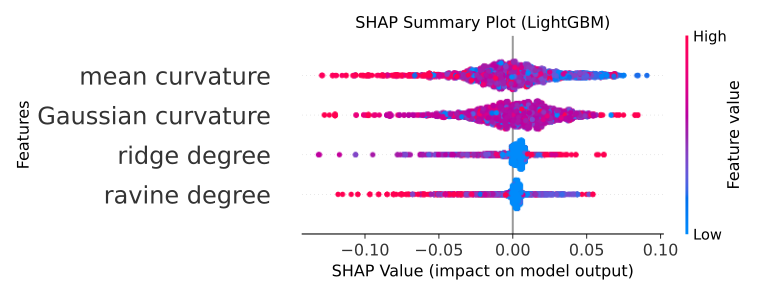

The data file committed next to this chart (first rows):
crtR(2011:2022), mean curvature, Gaussian curvature, ridge degree, ravine degree
0.4604, -286.1, -17794, 527.9, -100
0.4763, -219.8, -20530, 380.6, -100
0.471, -219.8, -20530, 342, -100
0.4769, -286.1, -17794, 572.5, -100
0.4701, -286.1, -17794, 527.9, -100
0.482, -219.8, -20530, 444.6, -100
0.4901, -139.8, 11119, -100, -100
0.4936, -139.8, 11119, -100, -100
0.4902, -111.4, 6575, -100, -100
0.4591, -305.1, -31390, 578, -100
0.464, -286.1, -17794, 537.1, -100
0.4767, -184.3, 15661, -100, -100
0.4674, -282.3, 5133, 445.5, -100
0.4771, -273.5, 3339, 514.6, -100
0.4687, -286.1, -17794, 572.5, -100
0.4465, -287.1, -24597, 524.8, -100
0.4844, -202.2, 14372, 299.9, -100
0.4835, -284, 4597, 533.7, -100
0.4889, -194.8, 13022, 327.9, -100
0.4702, -74.25, -19708, -100, 18.46
0.4665, -164.5, -31693, 254.4, -100
0.4747, -61.69, -19221, -100, 43.22
0.4556, -88.91, -14921, 160, -100
0.4712, 80.37, -5385, -100, -100
0.4663, 42.56, -3204, -100, -100
0.5119, -7.613, -50.42, -100, -100
0.4909, -30.41, 49.52, -100, -100
0.4939, -111.4, 6575, -100, -100
0.4629, -9.421, -12714, -100, -100
0.4908, -99.34, -3263, -100, -100
0.4883, 10.99, -8320, -100, 56.31
0.4844, -111.4, 6575, -100, -100
0.4885, -124.9, -9542, 161.1, -100
0.4844, -61.69, -19221, -100, 29.25
0.4796, -61.69, -19221, -100, 41.95
0.4805, 61.7, -3367, -100, 72.35
0.4758, 61.7, -3367, -100, -100
0.4583, -4.449, -5557, -100, -100
0.4798, 79.64, -2291, -100, 90.95
0.4751, 79.64, -2291, -100, -100
0.4849, 61.7, -3367, -100, 115.4
0.4944, -139.8, 11119, -100, -100
0.4871, 73.17, -7603, -100, 134.1
0.4947, -139.8, 11119, -100, -100
0.4882, -115.2, -11094, 162.2, -100
0.4898, -44.18, -11104, -100, 25.32
0.4854, -139.8, 11119, -100, -100
0.4779, 79.64, -2291, -100, 89.75
0.484, 79.64, -2291, -100, 118.9
0.4867, -113.8, -11385, 169.2, -100
0.4923, -139.8, 11119, -100, -100
0.4908, -174, 4725, 287.9, -100
0.4871, -228.2, -3351, 431.9, -100
0.4188, 347, -1644, -100, 605.2
0.463, 36.58, -9.329, -100, -100
0.4599, 36.58, -9.329, -100, -100
0.4588, 83.87, -7932, -100, -100
0.4704, 100.7, -781.5, -100, 90.15
0.4648, 77.14, -2524, -100, -100
0.4962, -111.4, 6575, -100, -100
... 5,493 more rows
